Photos from the image-classification dataset "images" in the GitHub repository qasim418/Chocolathon. Its 33 classes are: cocoa shot amaretto, cocoa shot bourbon, cocoa shot chocolate cake, cocoa shot old fashioned, cocoa shot tequila, cocoa shot whiskey, truffle amaretto, truffle bananas foster, truffle brownie batter, truffle caramel apple cider, truffle champagne, truffle cheesecake, truffle confetti cake, truffle cookies and cream, truffle creamsicle, truffle creme brulee, truffle dulce de leche, truffle espresso martini, truffle grey salt caramel, truffle key lime pie, truffle lemon, truffle manhattan, truffle maple cream, truffle peanut butter caramel, truffle pineapple moscato, truffle pistachio, truffle pumpkin spice latte, truffle raspberry, truffle s mores, truffle salted caramel, truffle strawberry shortcake, truffle tea honey, truffle turtle.

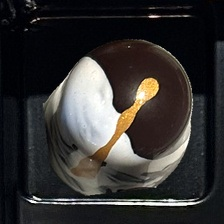
Label: truffle bananas foster

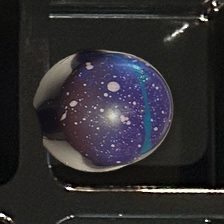
Label: truffle brownie batter

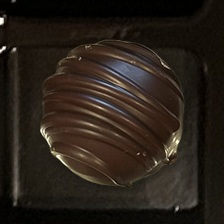
Label: cocoa shot whiskey

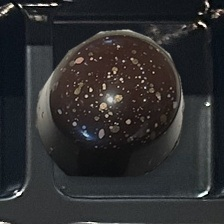
Label: truffle champagne

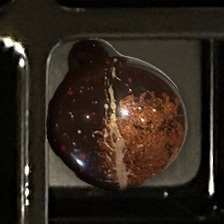
Label: truffle manhattan

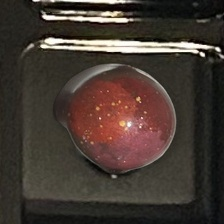
Label: truffle amaretto
